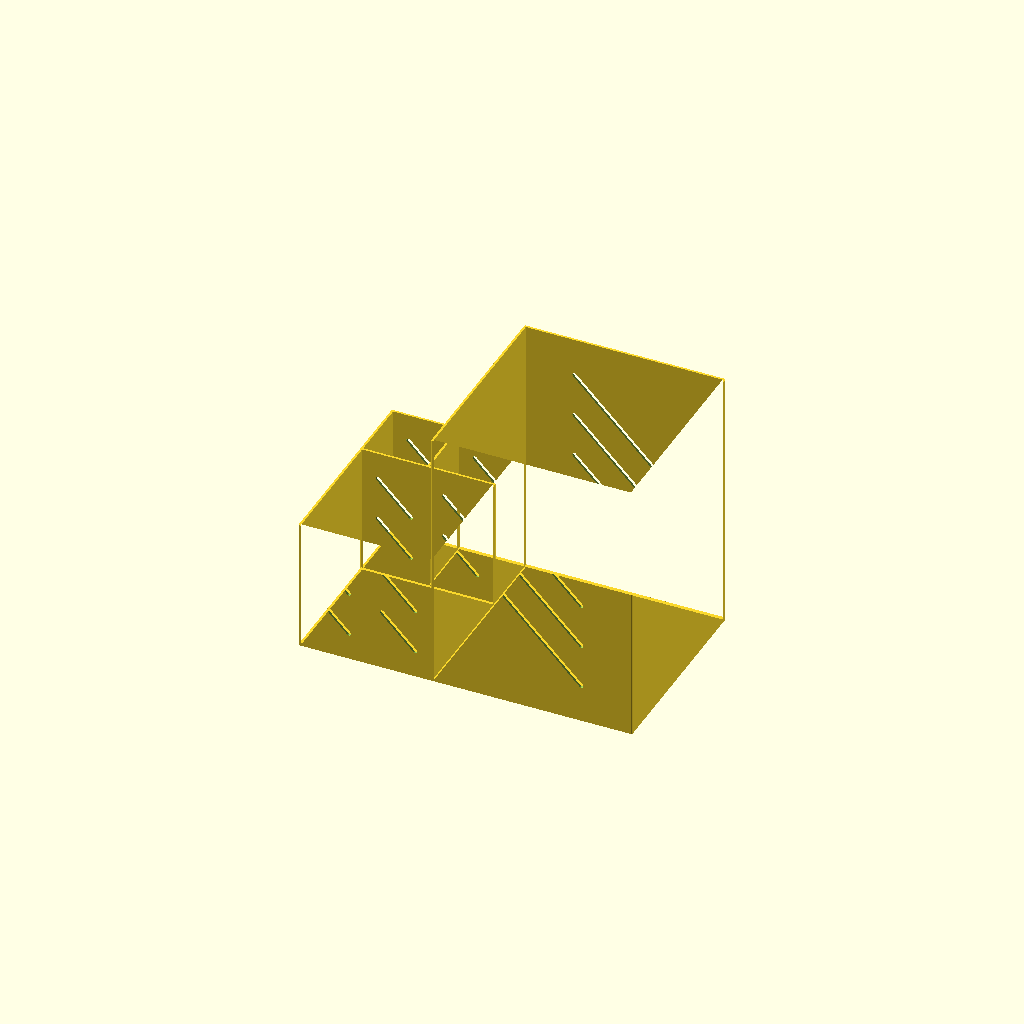
Cell 1: the model at its default parameters.
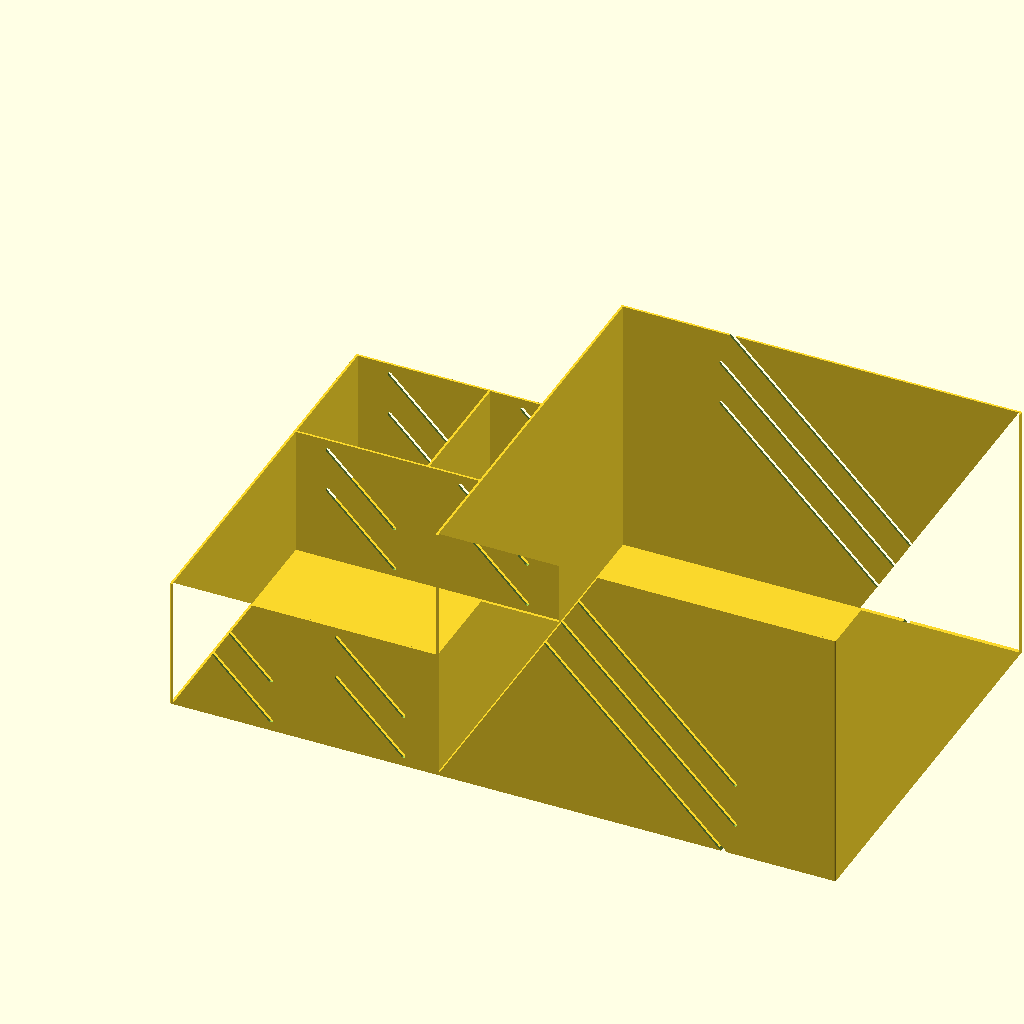
Cell 2: smallest_length = 60 (everything else at default).
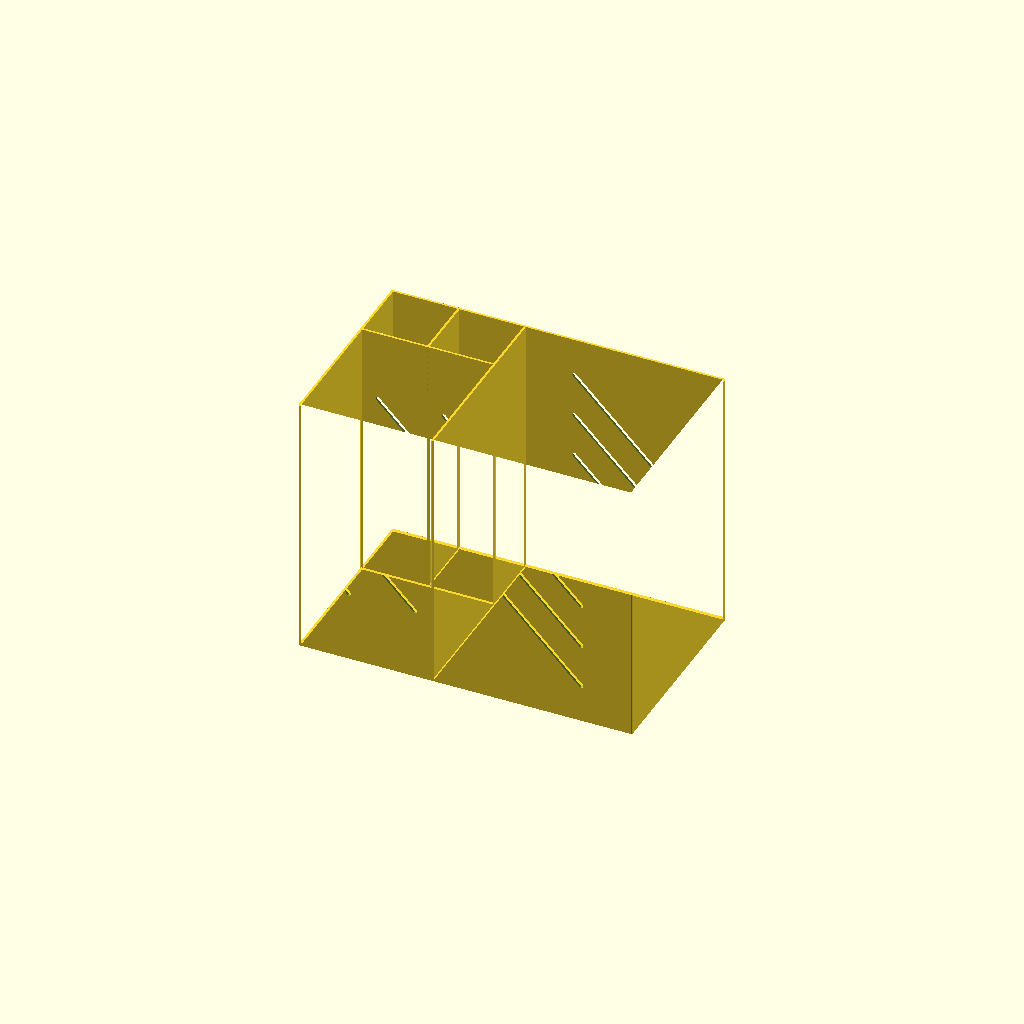
Cell 3: height1 = 120 (everything else at default).
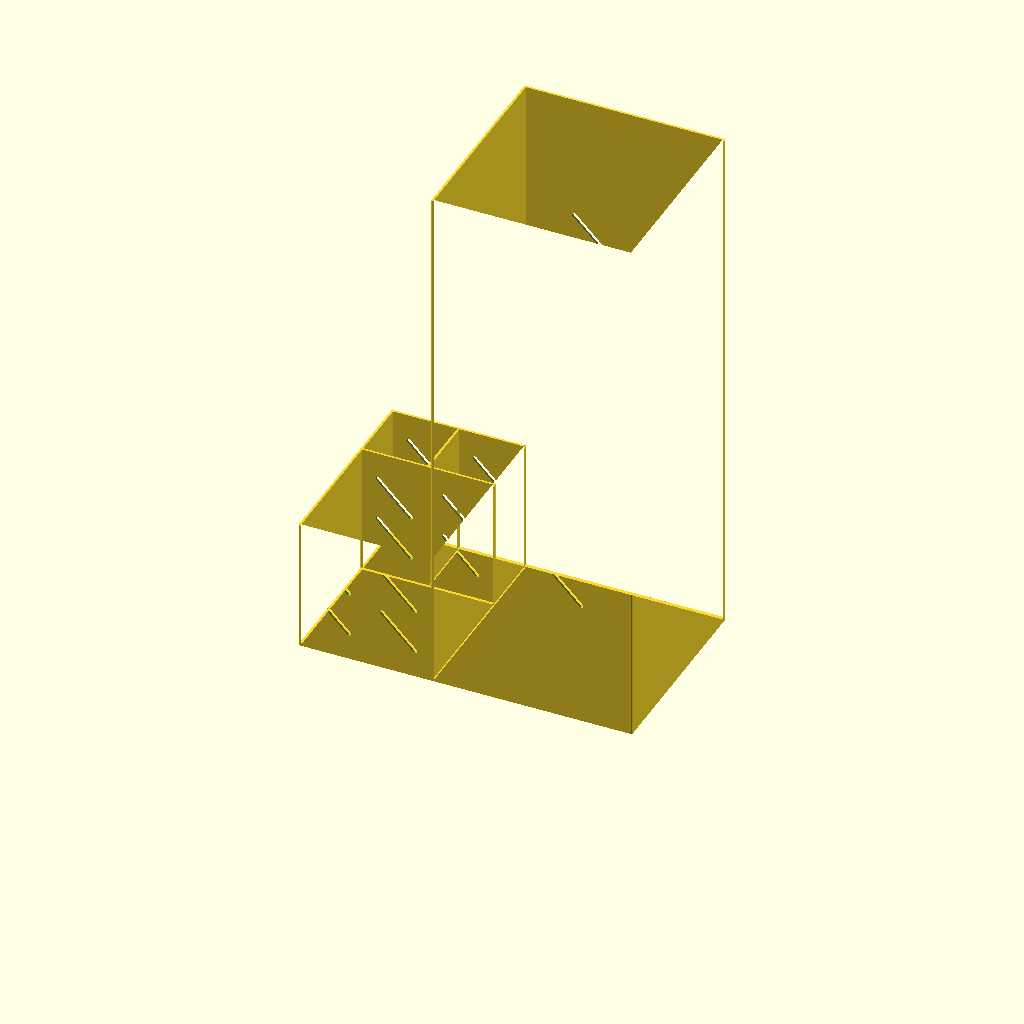
Cell 4 — height2 set to 240, the other parameters unchanged.
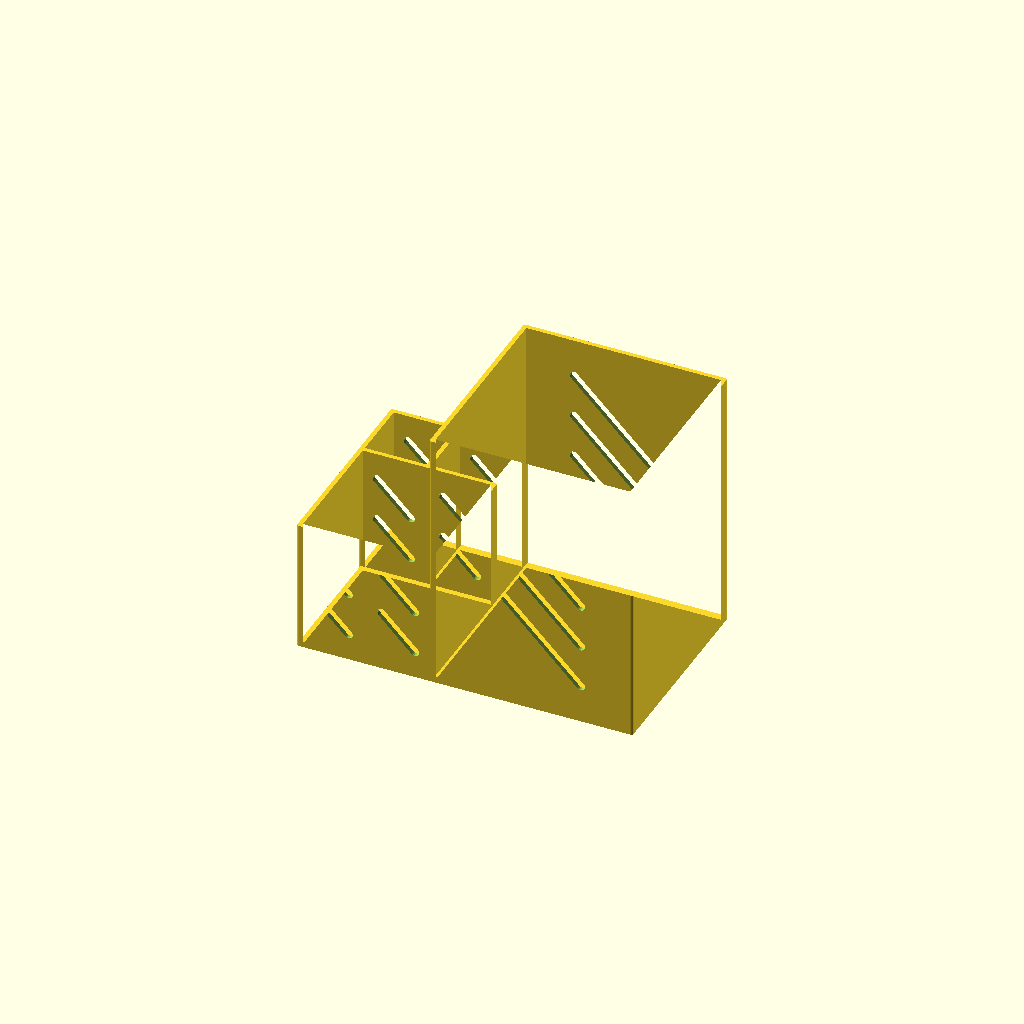
Cell 5: the same model with thickness = 2.
One fixed orthographic camera (rotation 55°, 0°, 25°; colour scheme Cornfield) for every cell.
OpenSCAD source file inputs/thingiverse/files/thing-1846516/files/tableware-organizer.scad:
smallest_length = 30;
height1 = 60;
height2 = 120;
thickness = 1;

function fibonacci(nth) = 
    nth == 0 || nth == 1 ? nth : (
        fibonacci(nth - 1) + fibonacci(nth - 2)
    );

module line(point1, point2, width = 1, cap_round = true) {
    angle = 90 - atan((point2[1] - point1[1]) / (point2[0] - point1[0]));
    offset_x = 0.5 * width * cos(angle);
    offset_y = 0.5 * width * sin(angle);

    offset1 = [-offset_x, offset_y];
    offset2 = [offset_x, -offset_y];

    if(cap_round) {
        translate(point1) circle(d = width, $fn = 24);
        translate(point2) circle(d = width, $fn = 24);
    }

    polygon(points=[
        point1 + offset1, point2 + offset1,  
        point2 + offset2, point1 + offset2
    ]);
}

module polyline(points, width = 1) {
    module polyline_inner(points, index) {
        if(index < len(points)) {
            line(points[index - 1], points[index], width);
            polyline_inner(points, index + 1);
        }
    }

    polyline_inner(points, 1);
}

module sector(radius, angles, fn = 24) {
    r = radius / cos(180 / fn);
    step = -360 / fn;

    points = concat([[0, 0]],
        [for(a = [angles[0] : step : angles[1] - 360]) 
            [r * cos(a), r * sin(a)]
        ],
        [[r * cos(angles[1]), r * sin(angles[1])]]
    );

    difference() {
        circle(radius, $fn = fn);
        polygon(points);
    }
}

module arc(radius, angles, width = 1, fn = 24) {
    difference() {
        sector(radius + width, angles, fn);
        sector(radius, angles, fn);
    }
} 




module tableware_organizer(smallest_length, height1, height2, height2, thickness) {

    module golden_rectangle(from, to, thickness) {
        if(from <= to) {
            f1 = fibonacci(from) * smallest_length;
            f2 = fibonacci(from + 1) * smallest_length;

            points = [[0, 0], [f1, 0], [f1, f1], [0, f1], [0, 0]];
            
            if(f1 < 3 * smallest_length) {
                linear_extrude(height1) polyline(points, thickness);
            } else {
                linear_extrude(height2) 
                polyline(points, thickness);
            }
            
            linear_extrude(thickness) square([f1, f1]);
            
            offset = f2 - f1;

            translate([0, -offset, 0]) rotate(90)
                golden_rectangle(from + 1, to, thickness);
        }
    }

    p1 = smallest_length * 3 / 4;
    p2 = smallest_length / 4;
    
    
    difference() {
        golden_rectangle(1, 4, thickness);
        
        translate([smallest_length * 2.5, 0, height2 / 2]) 
            rotate([90, 90, 0]) 
                linear_extrude(smallest_length * 8, center = true) 
                    polyline([[-p1, -p1], [p1, p1]], thickness * 2);
                    
        translate([smallest_length * 2.5, 0, height2 / 3]) 
            rotate([90, 90, 0]) 
                linear_extrude(smallest_length * 8, center = true) 
                    polyline([[-p1, -p1], [p1, p1]], thickness * 2);

        translate([smallest_length * 2.5, 0, height2 / 1.5]) 
            rotate([90, 90, 0]) 
                linear_extrude(smallest_length * 8, center = true) 
                    polyline([[-p1, -p1], [p1, p1]], thickness * 2);
                    
        translate([smallest_length / 2, 0, height1 / 3]) rotate([90, 90, 0]) linear_extrude(smallest_length * 8, center = true) polyline([[-p2, -p2], [p2, p2]], thickness * 2);
        
        translate([smallest_length / 2, 0, height1 / 1.5]) rotate([90, 90, 0]) linear_extrude(smallest_length * 8, center = true) polyline([[-p2, -p2], [p2, p2]], thickness * 2);
        
        translate([-smallest_length / 2, 0, height1 / 3]) rotate([90, 90, 0]) linear_extrude(smallest_length * 8, center = true) polyline([[-p2, -p2], [p2, p2]], thickness * 2);
        
        translate([-smallest_length / 2, 0, height1 / 1.5]) rotate([90, 90, 0]) linear_extrude(smallest_length * 8, center = true) polyline([[-p2, -p2], [p2, p2]], thickness * 2);
    }
}

tableware_organizer(smallest_length, height1, height2, height2, thickness);
Customizer parameters (derived from the source; name, type, default, range or options):
smallest_length: number, default 30
height1: number, default 60
height2: number, default 120
thickness: number, default 1
